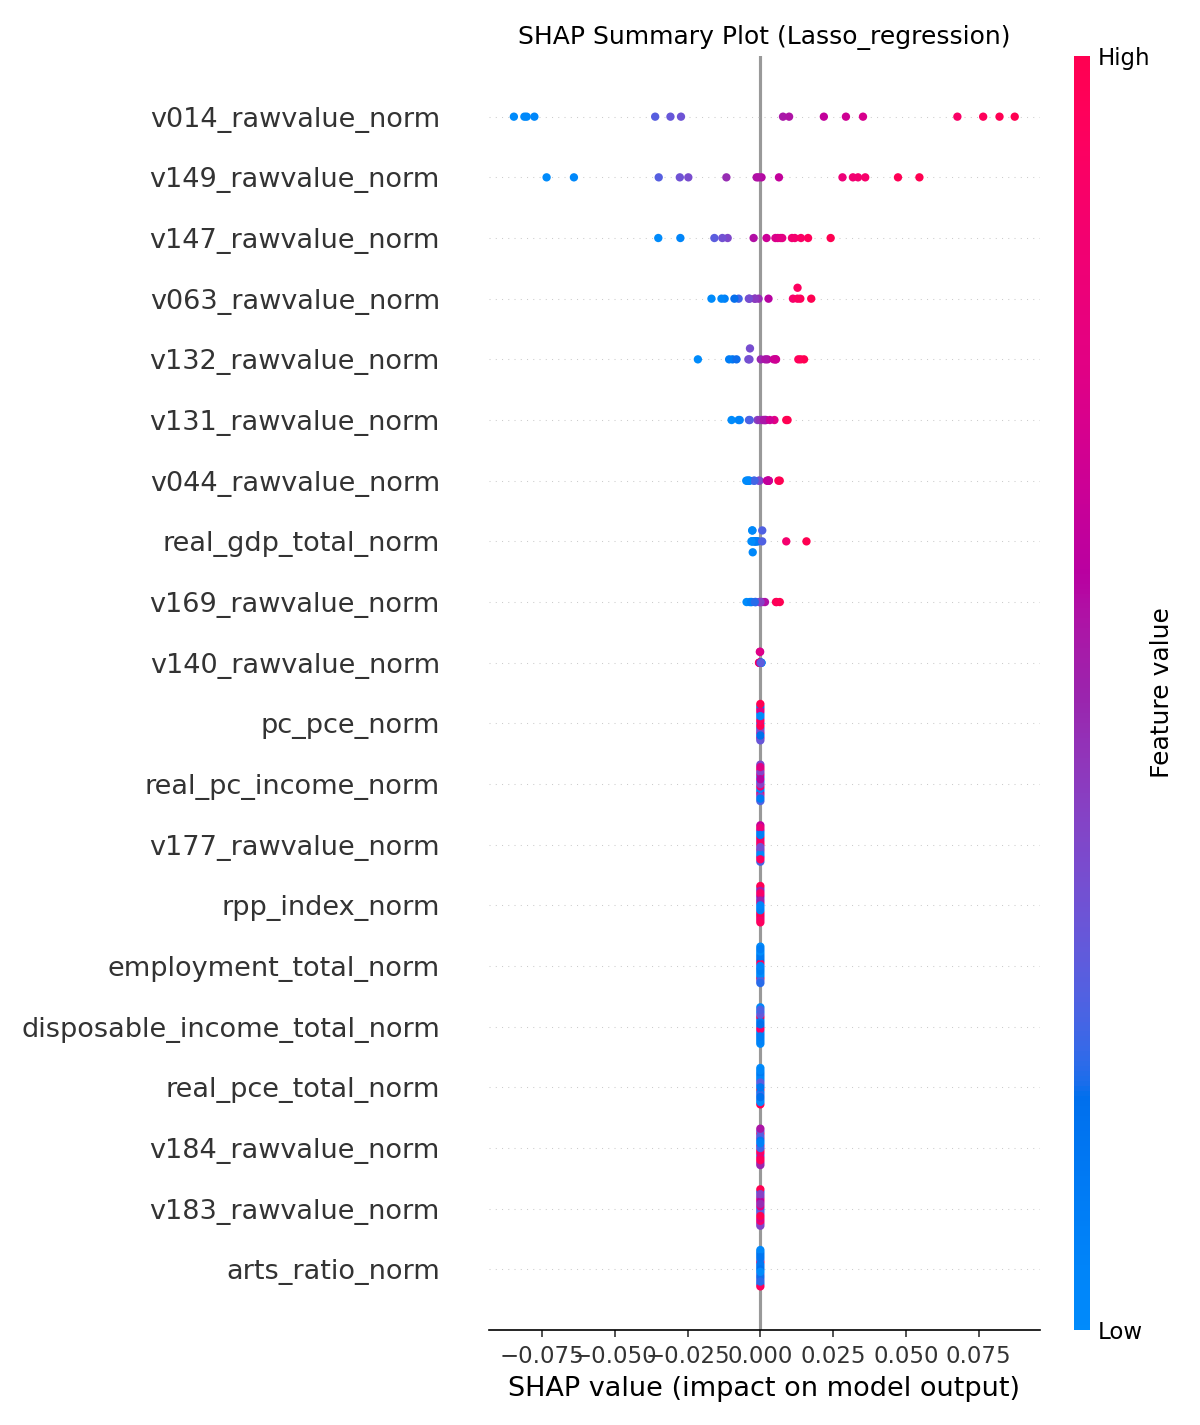

Values plotted in this chart, from the file beside it:
feature, mean_abs_shap
v014_rawvalue_norm, 0.05224
v149_rawvalue_norm, 0.02979
v147_rawvalue_norm, 0.01312
v063_rawvalue_norm, 0.008845
v132_rawvalue_norm, 0.007669
v131_rawvalue_norm, 0.004143
v044_rawvalue_norm, 0.003281
real_gdp_total_norm, 0.003254
v169_rawvalue_norm, 0.002535
v140_rawvalue_norm, 0.0002041
v070_rawvalue_norm, 0.0
v049_rawvalue_norm, 0.0
v004_rawvalue_norm, 0.0
v143_rawvalue_norm, 0.0
v011_rawvalue_norm, 0.0
v009_rawvalue_norm, 0.0
v060_rawvalue_norm, 0.0
v061_rawvalue_norm, 0.0
v138_rawvalue_norm, 0.0
v045_rawvalue_norm, 0.0
v069_rawvalue_norm, 0.0
v024_rawvalue_norm, 0.0
v005_rawvalue_norm, 0.0
v085_rawvalue_norm, 0.0
v088_rawvalue_norm, 0.0
v062_rawvalue_norm, 0.0
v141_rawvalue_norm, 0.0
v136_rawvalue_norm, 0.0
v154_rawvalue_norm, 0.0
v067_rawvalue_norm, 0.0
v036_rawvalue_norm, 0.0
v137_rawvalue_norm, 0.0
v042_rawvalue_norm, 0.0
v144_rawvalue_norm, 0.0
v153_rawvalue_norm, 0.0
v023_rawvalue_norm, 0.0
v168_rawvalue_norm, 0.0
v145_rawvalue_norm, 0.0
v172_rawvalue_norm, 0.0
v171_rawvalue_norm, 0.0
v167_rawvalue_norm, 0.0
v177_rawvalue_norm, 0.0
v183_rawvalue_norm, 0.0
v151_rawvalue_norm, 0.0
v184_rawvalue_norm, 0.0
real_pce_total_norm, 0.0
disposable_income_total_norm, 0.0
real_pc_income_norm, 0.0
pc_pce_norm, 0.0
rpp_index_norm, 0.0
employment_total_norm, 0.0
arts_ratio_norm, 0.0
